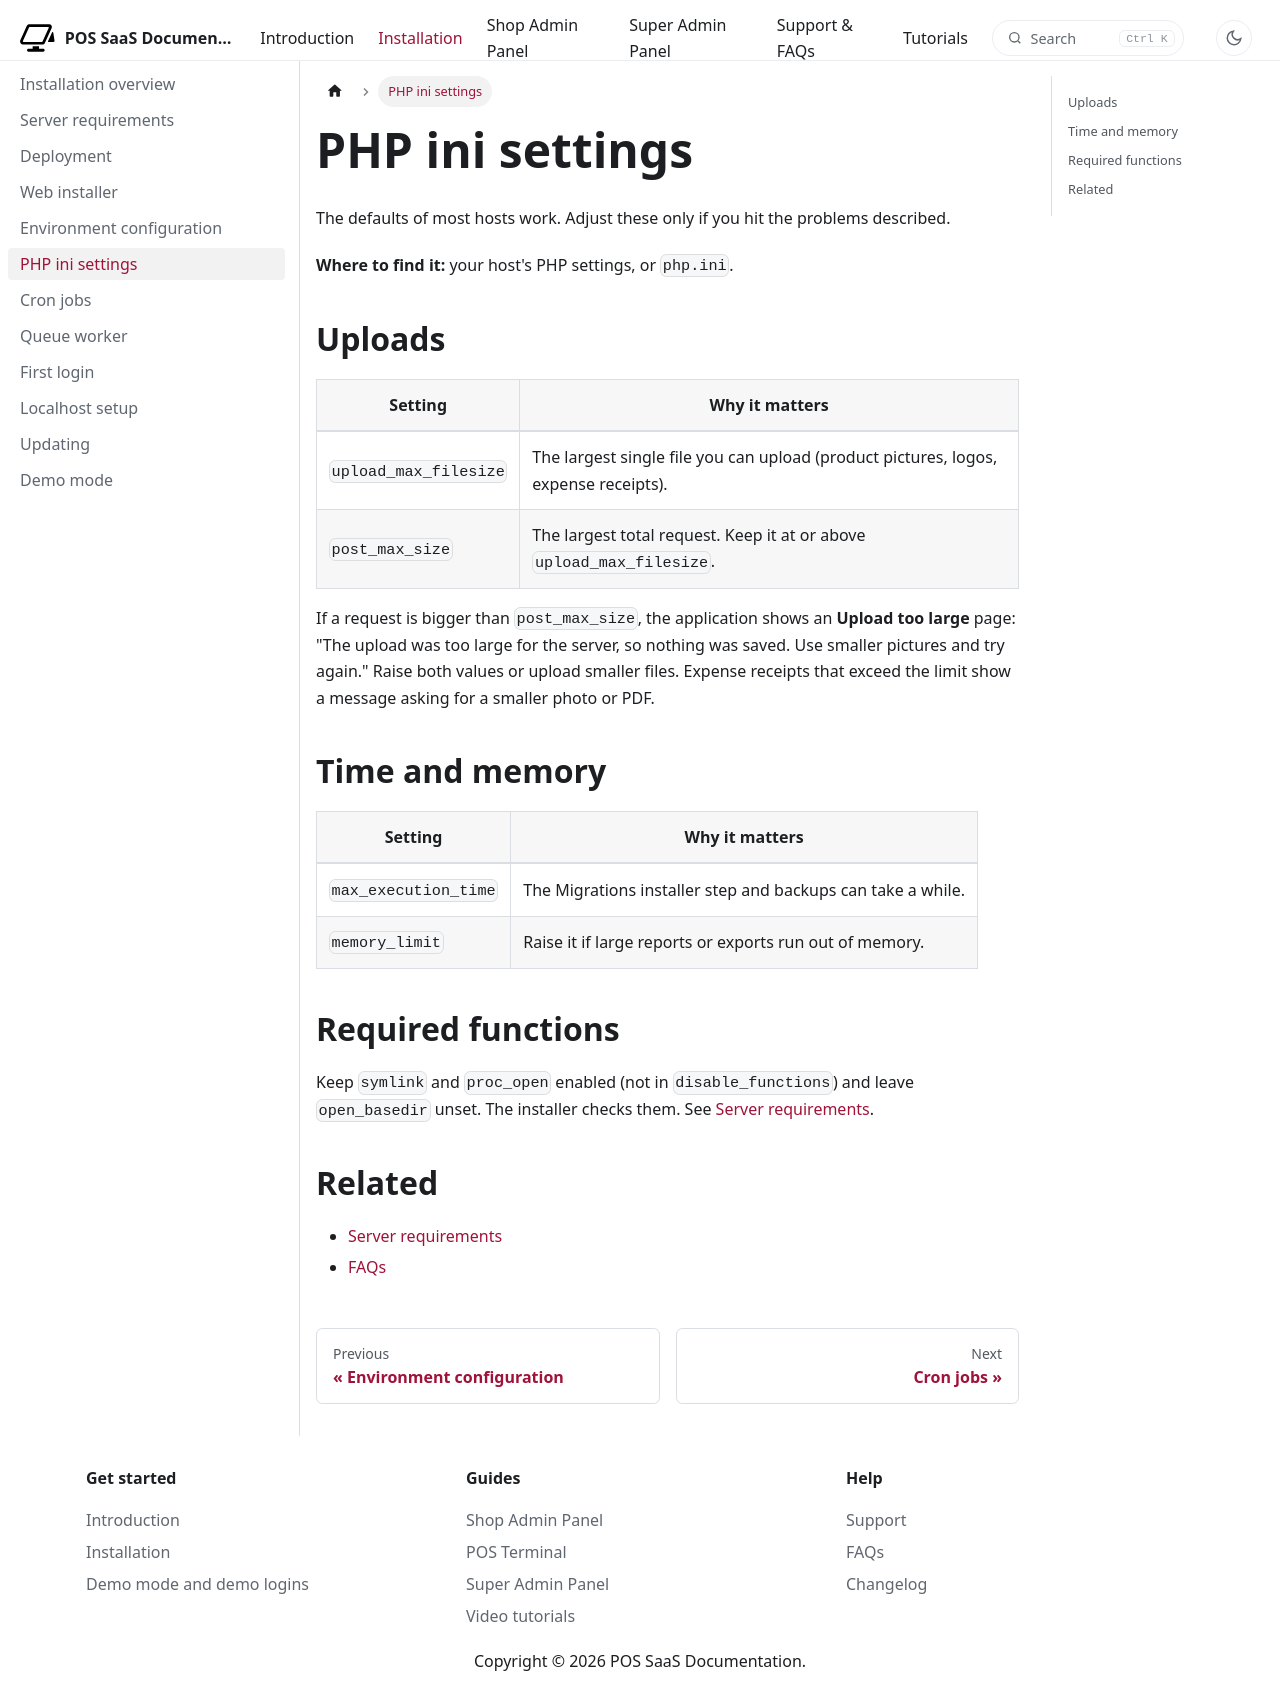

repository: WRTeam-in/pos-saas-doc · page: docs/installation/php-ini-settings/index.html · generator: docusaurus

---
title: PHP ini settings
description: PHP settings that affect uploads, long installs and backups.
---

# PHP ini settings

The defaults of most hosts work. Adjust these only if you hit the problems described.

**Where to find it:** your host's PHP settings, or `php.ini`.

## Uploads

| Setting | Why it matters |
|---------|----------------|
| `upload_max_filesize` | The largest single file you can upload (product pictures, logos, expense receipts). |
| `post_max_size` | The largest total request. Keep it at or above `upload_max_filesize`. |

If a request is bigger than `post_max_size`, the application shows an **Upload too large** page: "The upload was too large for the server, so nothing was saved. Use smaller pictures and try again." Raise both values or upload smaller files. Expense receipts that exceed the limit show a message asking for a smaller photo or PDF.

## Time and memory

| Setting | Why it matters |
|---------|----------------|
| `max_execution_time` | The Migrations installer step and backups can take a while. |
| `memory_limit` | Raise it if large reports or exports run out of memory. |

## Required functions

Keep `symlink` and `proc_open` enabled (not in `disable_functions`) and leave `open_basedir` unset. The installer checks them. See [Server requirements](server-requirements.md).

## Related

- [Server requirements](server-requirements.md)
- [FAQs](../faqs.md)
